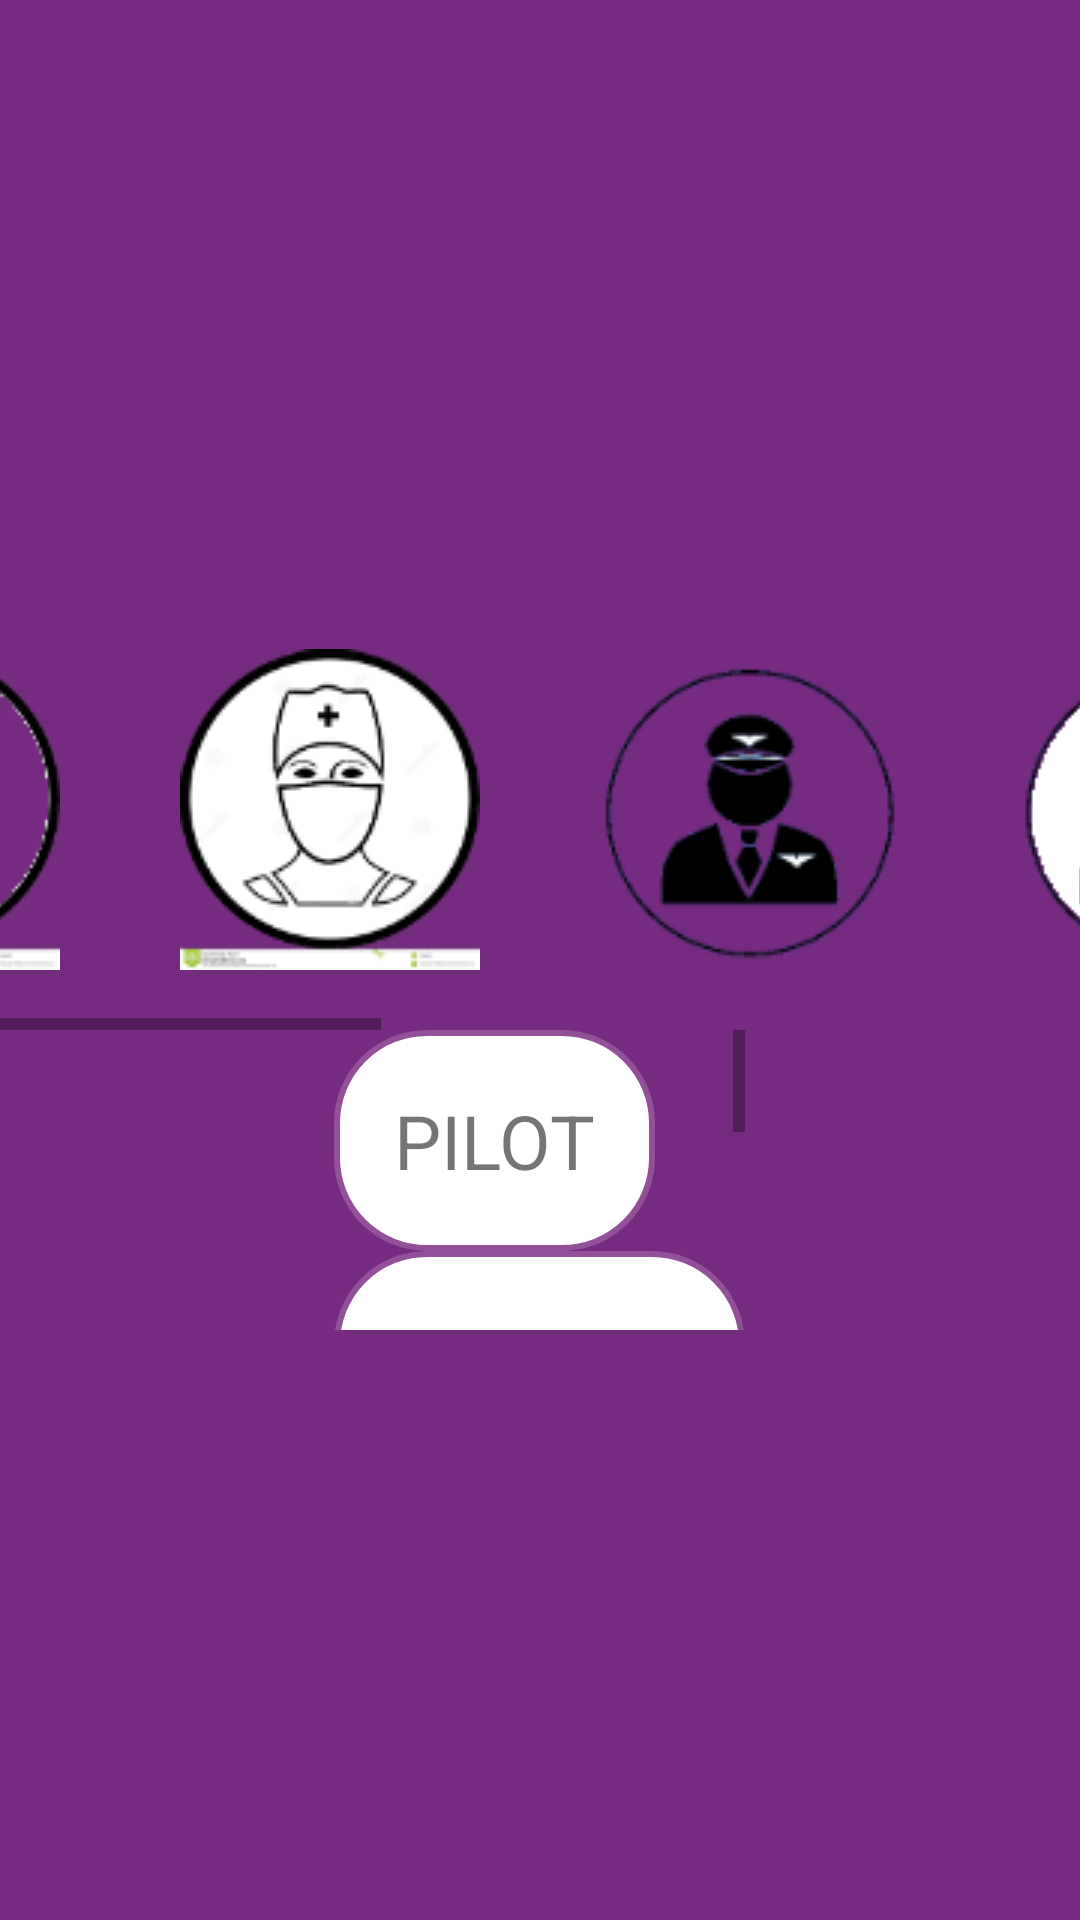

Reconstruct the res/layout file that produces this screen, plus the resources it refers to.
<!-- AndroidManifest.xml: application theme AppTheme -->
<!-- res/layout/activity_character_select.xml -->
<?xml version="1.0" encoding="utf-8"?>
<LinearLayout xmlns:android="http://schemas.android.com/apk/res/android"
    android:orientation="vertical" android:layout_width="match_parent"
    android:layout_height="match_parent"
    android:background="@color/colorPrimaryDark"
    android:gravity="center">

    <LinearLayout
        android:layout_width="match_parent"
        android:layout_height="wrap_content"
        android:orientation="vertical"
        android:gravity="center"
        android:layout_gravity="center">
        <HorizontalScrollView
            android:layout_width="match_parent"
            android:layout_height="wrap_content">
            <LinearLayout
                android:layout_width="wrap_content"
                android:layout_height="wrap_content"
                android:orientation="horizontal"
                android:gravity="center"
                android:layout_gravity="center">
                <ImageView
                    android:layout_width="wrap_content"
                    android:layout_height="wrap_content"
                    android:padding="@dimen/padding_start_screen_size"
                    android:src="@drawable/doctor_icon_off"/>
                <ImageView
                    android:layout_width="wrap_content"
                    android:layout_height="wrap_content"
                    android:padding="@dimen/padding_start_screen_size"
                    android:src="@drawable/doctor_icon_on"/>
                <ImageView
                    android:layout_width="wrap_content"
                    android:layout_height="wrap_content"
                    android:padding="@dimen/padding_start_screen_size"
                    android:src="@drawable/pilot_icon_off"/>
                <ImageView
                    android:layout_width="wrap_content"
                    android:layout_height="wrap_content"
                    android:padding="@dimen/padding_start_screen_size"
                    android:src="@drawable/pilot_icon_on"/>

                <ImageView
                    android:layout_width="wrap_content"
                    android:layout_height="wrap_content"
                    android:padding="@dimen/padding_start_screen_size"
                    android:src="@drawable/doctor_icon_off"/>
                <ImageView
                    android:layout_width="wrap_content"
                    android:layout_height="wrap_content"
                    android:padding="@dimen/padding_start_screen_size"
                    android:src="@drawable/doctor_icon_on"/>
                <ImageView
                    android:layout_width="wrap_content"
                    android:layout_height="wrap_content"
                    android:padding="@dimen/padding_start_screen_size"
                    android:src="@drawable/pilot_icon_off"/>
                <ImageView
                    android:layout_width="wrap_content"
                    android:layout_height="wrap_content"
                    android:padding="@dimen/padding_start_screen_size"
                    android:src="@drawable/pilot_icon_on"/>

                <ImageView
                    android:layout_width="wrap_content"
                    android:layout_height="wrap_content"
                    android:padding="@dimen/padding_start_screen_size"
                    android:src="@drawable/doctor_icon_off"/>
                <ImageView
                    android:layout_width="wrap_content"
                    android:layout_height="wrap_content"
                    android:padding="@dimen/padding_start_screen_size"
                    android:src="@drawable/doctor_icon_on"/>
                <ImageView
                    android:layout_width="wrap_content"
                    android:layout_height="wrap_content"
                    android:padding="@dimen/padding_start_screen_size"
                    android:src="@drawable/pilot_icon_off"/>
                <ImageView
                    android:layout_width="wrap_content"
                    android:layout_height="wrap_content"
                    android:padding="@dimen/padding_start_screen_size"
                    android:src="@drawable/pilot_icon_on"/>

            </LinearLayout>
        </HorizontalScrollView>

        <ScrollView
            android:layout_width="wrap_content"
            android:layout_height="100dp">
            <LinearLayout
                android:layout_width="match_parent"
                android:layout_height="50dp"
                android:orientation="vertical">
                <TextView
                    android:layout_width="wrap_content"
                    android:layout_height="wrap_content"
                    android:id="@+id/pilot_tv"
                    android:gravity="center"
                    android:textSize="@dimen/text_start_screen_size"
                    android:background="@drawable/see_through_oval_shape"
                    android:padding="@dimen/padding_start_screen_size"
                    android:text="@string/text_character_pilot"/>
                <TextView
                    android:layout_width="wrap_content"
                    android:layout_height="wrap_content"
                    android:id="@+id/doctor_tv"
                    android:gravity="center"
                    android:textSize="@dimen/text_start_screen_size"
                    android:background="@drawable/see_through_oval_shape"
                    android:padding="@dimen/padding_start_screen_size"
                    android:text="@string/text_character_doctor"/>
                <TextView
                    android:layout_width="wrap_content"
                    android:layout_height="wrap_content"
                    android:id="@+id/pilot1_tv"
                    android:gravity="center"
                    android:textSize="@dimen/text_start_screen_size"
                    android:background="@drawable/see_through_oval_shape"
                    android:padding="@dimen/padding_start_screen_size"
                    android:text="@string/text_character_pilot"/>
                <TextView
                    android:layout_width="wrap_content"
                    android:layout_height="wrap_content"
                    android:id="@+id/doctor1_tv"
                    android:gravity="center"
                    android:textSize="@dimen/text_start_screen_size"
                    android:background="@drawable/see_through_oval_shape"
                    android:padding="@dimen/padding_start_screen_size"
                    android:text="@string/text_character_doctor"/>

            </LinearLayout>
        </ScrollView>
    </LinearLayout>
</LinearLayout>
<!-- resources referenced by this layout -->
<resources>
  <color name="colorPrimaryDark">#752B80</color>
  <dimen name="padding_start_screen_size">20dp</dimen>
  <dimen name="text_start_screen_size">25sp</dimen>
  <!-- drawable doctor_icon_off: png bitmap (drawable, 6881 bytes) -->
  <!-- drawable doctor_icon_on: png bitmap (drawable, 7549 bytes) -->
  <!-- drawable pilot_icon_off: png bitmap (drawable, 6644 bytes) -->
  <!-- drawable pilot_icon_on: png bitmap (drawable, 6236 bytes) -->
  <!-- drawable see_through_oval_shape (drawable) -->
  <?xml version="1.0" encoding="utf-8"?>
  <shape
      xmlns:android="http://schemas.android.com/apk/res/android"
      android:shape="rectangle"   >
  
      <solid
          android:color="@color/colorWhite">
      </solid>
  
      <stroke
          android:width="2dp"
          android:color="@color/colorPrimary" >
      </stroke>
  
      <padding
          android:left="5dp"
          android:top="5dp"
          android:right="5dp"
          android:bottom="5dp"    >
      </padding>
  
      <corners
          android:radius="30dp"   >
      </corners>
  
  </shape>
  <string name="text_character_doctor">DOCTOR</string>
  <string name="text_character_pilot">PILOT</string>
  <style name="AppTheme" parent="Theme.AppCompat.Light.DarkActionBar">
          
          <item name="colorPrimary">@color/colorPrimary</item>
          <item name="colorPrimaryDark">@color/colorPrimaryDark</item>
          <item name="colorAccent">@color/colorAccent</item>
      </style>
  <item name="colorWhite" type="color">#FFFFFF</item>
  <color name="colorPrimary">#925098</color>
  <color name="colorAccent">#FFDE00</color>
</resources>
